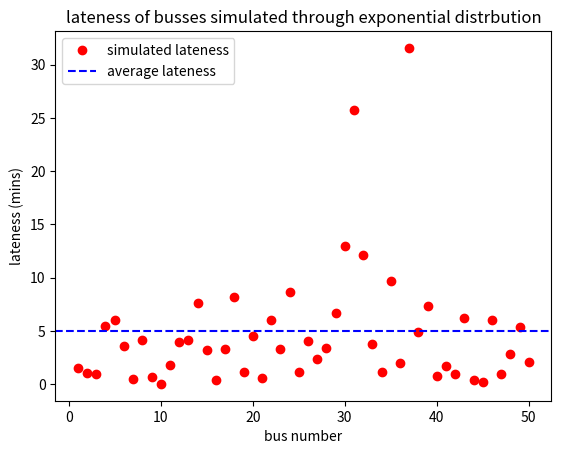

Here is the Python script that generated this plot: (Note: this script raises an exception after producing the figure.)
"""
This is code for portfolio I. Here we simulate bus lateness as a function of exponential distribution.
"""

import numpy as np
import matplotlib.pyplot as plt

# assuming the average bus = 5 mins late
average_late = 5
rate = 1 / average_late  # i.e. lambda

# yvals
lateness = np.random.exponential(1/rate, 50)

# xvals
bus_numbers = np.linspace(1,50,50)

plt.plot(bus_numbers, lateness, "ro", label ="simulated lateness")
plt.axhline(y=average_late, color='b', linestyle='--', label="average lateness")
plt.xlabel("bus number")
plt.ylabel("lateness (mins)")
plt.title("lateness of busses simulated through exponential distrbution")
plt.legend()
plt.savefig('portfolio_1/figure_1.png')
plt.show()
